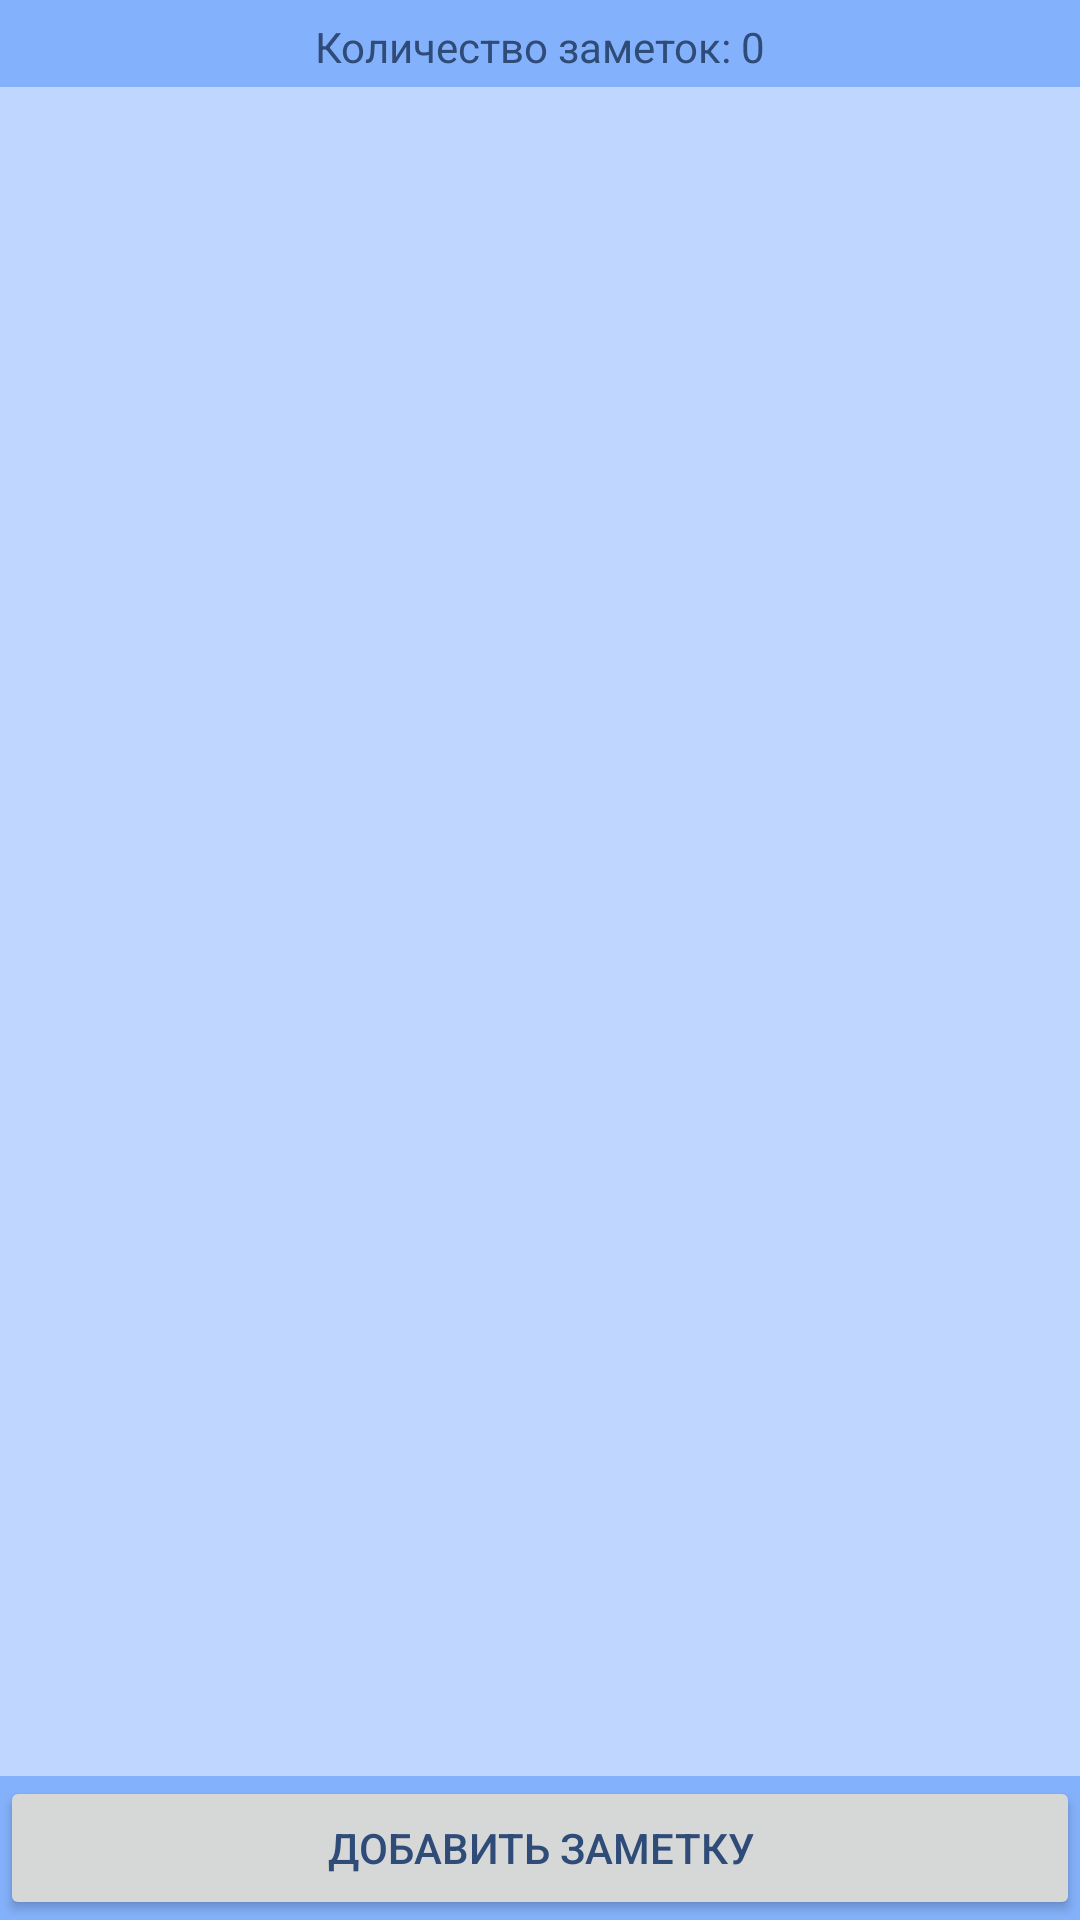

The Android layout XML behind this screen, and the referenced resources:
<!-- AndroidManifest.xml: application theme Theme.Notes -->
<!-- res/layout/fragment_notes.xml -->
<?xml version="1.0" encoding="utf-8"?>
<androidx.constraintlayout.widget.ConstraintLayout xmlns:android="http://schemas.android.com/apk/res/android"
    xmlns:app="http://schemas.android.com/apk/res-auto"
    android:id="@+id/clNotesFragment"
    android:layout_width="match_parent"
    android:layout_height="match_parent">

    <TextView
        android:id="@+id/tvNotesCountLabel"
        android:layout_width="match_parent"
        android:layout_height="wrap_content"
        android:paddingBottom="4dp"
        android:paddingTop="6dp"
        android:gravity="center"
        android:background="@color/blue_300"
        android:text="Количество заметок: 0"
        app:layout_constraintEnd_toEndOf="parent"
        app:layout_constraintStart_toStartOf="parent"
        app:layout_constraintTop_toTopOf="parent" />

    <androidx.recyclerview.widget.RecyclerView
        android:id="@+id/rvNotes"
        android:layout_width="0dp"
        android:layout_height="0dp"
        app:layoutManager="androidx.recyclerview.widget.LinearLayoutManager"
        app:layout_constraintBottom_toTopOf="@+id/btnAddNewNote"
        app:layout_constraintEnd_toEndOf="parent"
        app:layout_constraintStart_toStartOf="parent"
        app:layout_constraintTop_toBottomOf="@id/tvNotesCountLabel" />

    <View
        android:layout_width="match_parent"
        android:layout_height="0dp"
        android:background="@color/blue_300"
        app:layout_constraintTop_toTopOf="@id/btnAddNewNote"
        app:layout_constraintBottom_toBottomOf="parent"
        app:layout_constraintEnd_toEndOf="parent"
        app:layout_constraintStart_toStartOf="parent" />

    <Button
        android:id="@+id/btnAddNewNote"
        android:layout_width="match_parent"
        android:layout_height="wrap_content"
        android:text="Добавить заметку"
        app:layout_constraintBottom_toBottomOf="parent"
        app:layout_constraintEnd_toEndOf="parent"
        app:layout_constraintStart_toStartOf="parent" />

</androidx.constraintlayout.widget.ConstraintLayout>
<!-- resources referenced by this layout -->
<resources>
  <color name="blue_300">#84B1FB</color>
  <style name="Theme.Notes" parent="Theme.MaterialComponents.DayNight.DarkActionBar">
          
          <item name="colorPrimary">@color/blue_500</item>
          <item name="colorPrimaryVariant">@color/blue_700</item>
          <item name="colorOnPrimary">@color/white</item>
          
          <item name="colorSecondary">@color/teal_200</item>
          <item name="colorSecondaryVariant">@color/teal_700</item>
          <item name="colorOnSecondary">@color/black</item>
          
          <item name="android:statusBarColor" tools:targetApi="l">?attr/colorPrimaryVariant</item>
          
          <item name="android:windowBackground">@color/blue_200</item>
          <item name="android:textColor">@color/dark_blue_text</item>
      </style>
  <color name="blue_500">#4C79FF</color>
  <color name="blue_700">#003FFD</color>
  <color name="white">#FFFFFFFF</color>
  <color name="teal_200">#FFFFFF</color>
  <color name="teal_700">#FFFFFF</color>
  <color name="black">#FF000000</color>
  <color name="blue_200">#BFD7FF</color>
  <color name="dark_blue_text">#2F4B78</color>
</resources>
